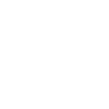
t = 0.00 s
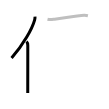
t = 2.25 s
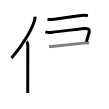
t = 4.50 s
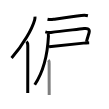
t = 6.50 s
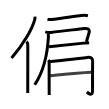
t = 8.75 s
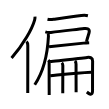
t = 11.00 s

The animated SVG that drew these frames (rendered in a browser with its animation timeline set to each time). Animation: 11 SMIL elements (animate=11); one cycle of 11.00 s.

<svg width="109px" height="109px" viewBox="0 0 px 109px" xmlns="http://www.w3.org/2000/svg" xmlns:xlink="http://www.w3.org/1999/xlink" xml:space="preserve" version="1.1"  baseProfile="full">
<path d="M34.98,16.64c0.15,1.12,0,2.03-0.38,3.41c-2.45,8.72-11.23,24.7-23.04,37.91" style="fill:none;stroke:black;stroke-width:3;opacity:0">
  <animate attributeType="CSS" attributeName="opacity" from="0" to="1" begin="0s" dur="1s" repeatCount="0" fill="freeze" />
</path>
<path d="M26.53,41.5c0.98,0.98,1.26,2.25,1.26,3.98c0,10.15-0.02,27.61-0.04,39.52c0,3.37-0.01,6.19-0.01,8.12" style="fill:none;stroke:black;stroke-width:3;opacity:0">
  <animate attributeType="CSS" attributeName="opacity" from="0" to="1" begin="1s" dur="1s" repeatCount="0" fill="freeze" />
</path>
<path d="M47.51,19.26c2.12,0.49,4.29,0.32,6.13,0.05c8.12-1.19,20.21-3,27.63-3.8c2.11-0.23,4.58-0.32,6.65,0.18" style="fill:none;stroke:black;stroke-width:3;opacity:0">
  <animate attributeType="CSS" attributeName="opacity" from="0" to="1" begin="2s" dur="1s" repeatCount="0" fill="freeze" />
</path>
<path d="M45.31,31.88c1.89,0.6,3.61,0.73,5.57,0.53c11.69-1.16,25.49-3.08,33.24-3.92c3.07-0.33,6.01,0.37,4.94,4.26c-0.69,2.5-1.69,5.25-2.61,9" style="fill:none;stroke:black;stroke-width:3;opacity:0">
  <animate attributeType="CSS" attributeName="opacity" from="0" to="1" begin="3s" dur="1s" repeatCount="0" fill="freeze" />
</path>
<path d="M49.07,46.75c8.06-0.88,20.81-2.25,34.43-3.62c2.08-0.21,4.01-0.31,5.68-0.38" style="fill:none;stroke:black;stroke-width:3;opacity:0">
  <animate attributeType="CSS" attributeName="opacity" from="0" to="1" begin="4s" dur="1s" repeatCount="0" fill="freeze" />
</path>
<path d="m47.71,33.43c0.74,0.74,0.79,1.66,0.73,2.82C47.75,50,44.75,69.63,34.75,84.75" style="fill:none;stroke:black;stroke-width:3;opacity:0">
  <animate attributeType="CSS" attributeName="opacity" from="0" to="1" begin="5s" dur="1s" repeatCount="0" fill="freeze" />
</path>
<path d="M48.29,60.15c0.84,0.84,1.02,2.08,0.86,3.17c-0.08,0.55-0.01,16.49,0.03,25.55c0.02,3.5,0.03,5.97,0.03,6.13" style="fill:none;stroke:black;stroke-width:3;opacity:0">
  <animate attributeType="CSS" attributeName="opacity" from="0" to="1" begin="6s" dur="1s" repeatCount="0" fill="freeze" />
</path>
<path d="M50.07,61.54c5.07-0.42,29.83-3.33,37.06-4.14c3.12-0.34,5.55,0.24,5.49,3.84c-0.12,6.99-0.08,26.38-0.08,29.53c0,5.84-3.86,2.81-5.7,1.23" style="fill:none;stroke:black;stroke-width:3;opacity:0">
  <animate attributeType="CSS" attributeName="opacity" from="0" to="1" begin="7s" dur="1s" repeatCount="0" fill="freeze" />
</path>
<path d="M50.21,75.82c10.67-1.07,26.42-2.95,41.05-3.6" style="fill:none;stroke:black;stroke-width:3;opacity:0">
  <animate attributeType="CSS" attributeName="opacity" from="0" to="1" begin="8s" dur="1s" repeatCount="0" fill="freeze" />
</path>
<path d="M61.78,62.7c0.82,0.82,1.05,1.67,1.05,2.9c0,3.68-0.04,13.68-0.07,21.15c-0.02,3.48,0.04,5.49-0.01,6.5" style="fill:none;stroke:black;stroke-width:3;opacity:0">
  <animate attributeType="CSS" attributeName="opacity" from="0" to="1" begin="9s" dur="1s" repeatCount="0" fill="freeze" />
</path>
<path d="M74.99,60.89c0.88,0.88,1.05,1.99,1.05,3.4c0,4.27,0.04,14.7,0.06,22.21c0.01,2.54,0.01,4.61,0.01,5.75" style="fill:none;stroke:black;stroke-width:3;opacity:0">
  <animate attributeType="CSS" attributeName="opacity" from="0" to="1" begin="10s" dur="1s" repeatCount="0" fill="freeze" />
</path>
</svg>
